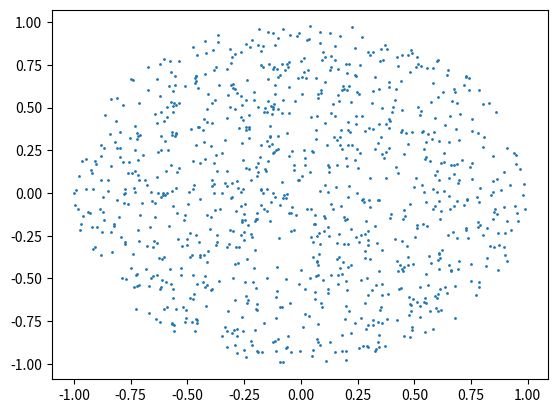

Source code (Python):
# Change directory to VSCode workspace root so that relative path loads work correctly. Turn this addition off with the DataScience.changeDirOnImportExport setting
import os
try:
	os.chdir(os.path.join(os.getcwd(), '..\..'))
	print(os.getcwd())
except:
	pass


import random
import numpy as np
import matplotlib.pyplot as plt


R = np.random.random((3,3))
R


# np.random.randint() method return sample(s) from a discrete uniform distribution

# naive approach to simulate rolling of a fair die
R = np.random.randint(1, 7, (3, 10))
R


# np.random.randn() method return sample(s) from standard normal distribution
# which is a univariate “normal” (Gaussian) distribution of mean 0 and variance 1
# same as np.random.standard_normal

R = np.random.randn(3,3)
R


# For random samples from N(\mu, \sigma^2) use
# sigma * np.random.randn(...) + mu


sigma = 2,
mu = 175
R = sigma * np.random.randn(3,3) + mu
R



def random_points_in_circle(
    radius=1, center_x=0, center_y=0, number_of_points=10**3, is_half_circle=False):
    n = 1 if is_half_circle else 2    
    rho = radius * np.sqrt(np.random.uniform(0, 1, number_of_points))
    theta = np.random.uniform(0, n * np.pi, number_of_points)
    xs = center_x + rho * np.cos(theta)
    ys = center_y + rho * np.sin(theta)
    return (xs, ys)

xs, ys = random_points_in_circle()
plt.scatter(xs, ys, s=1)
plt.show()